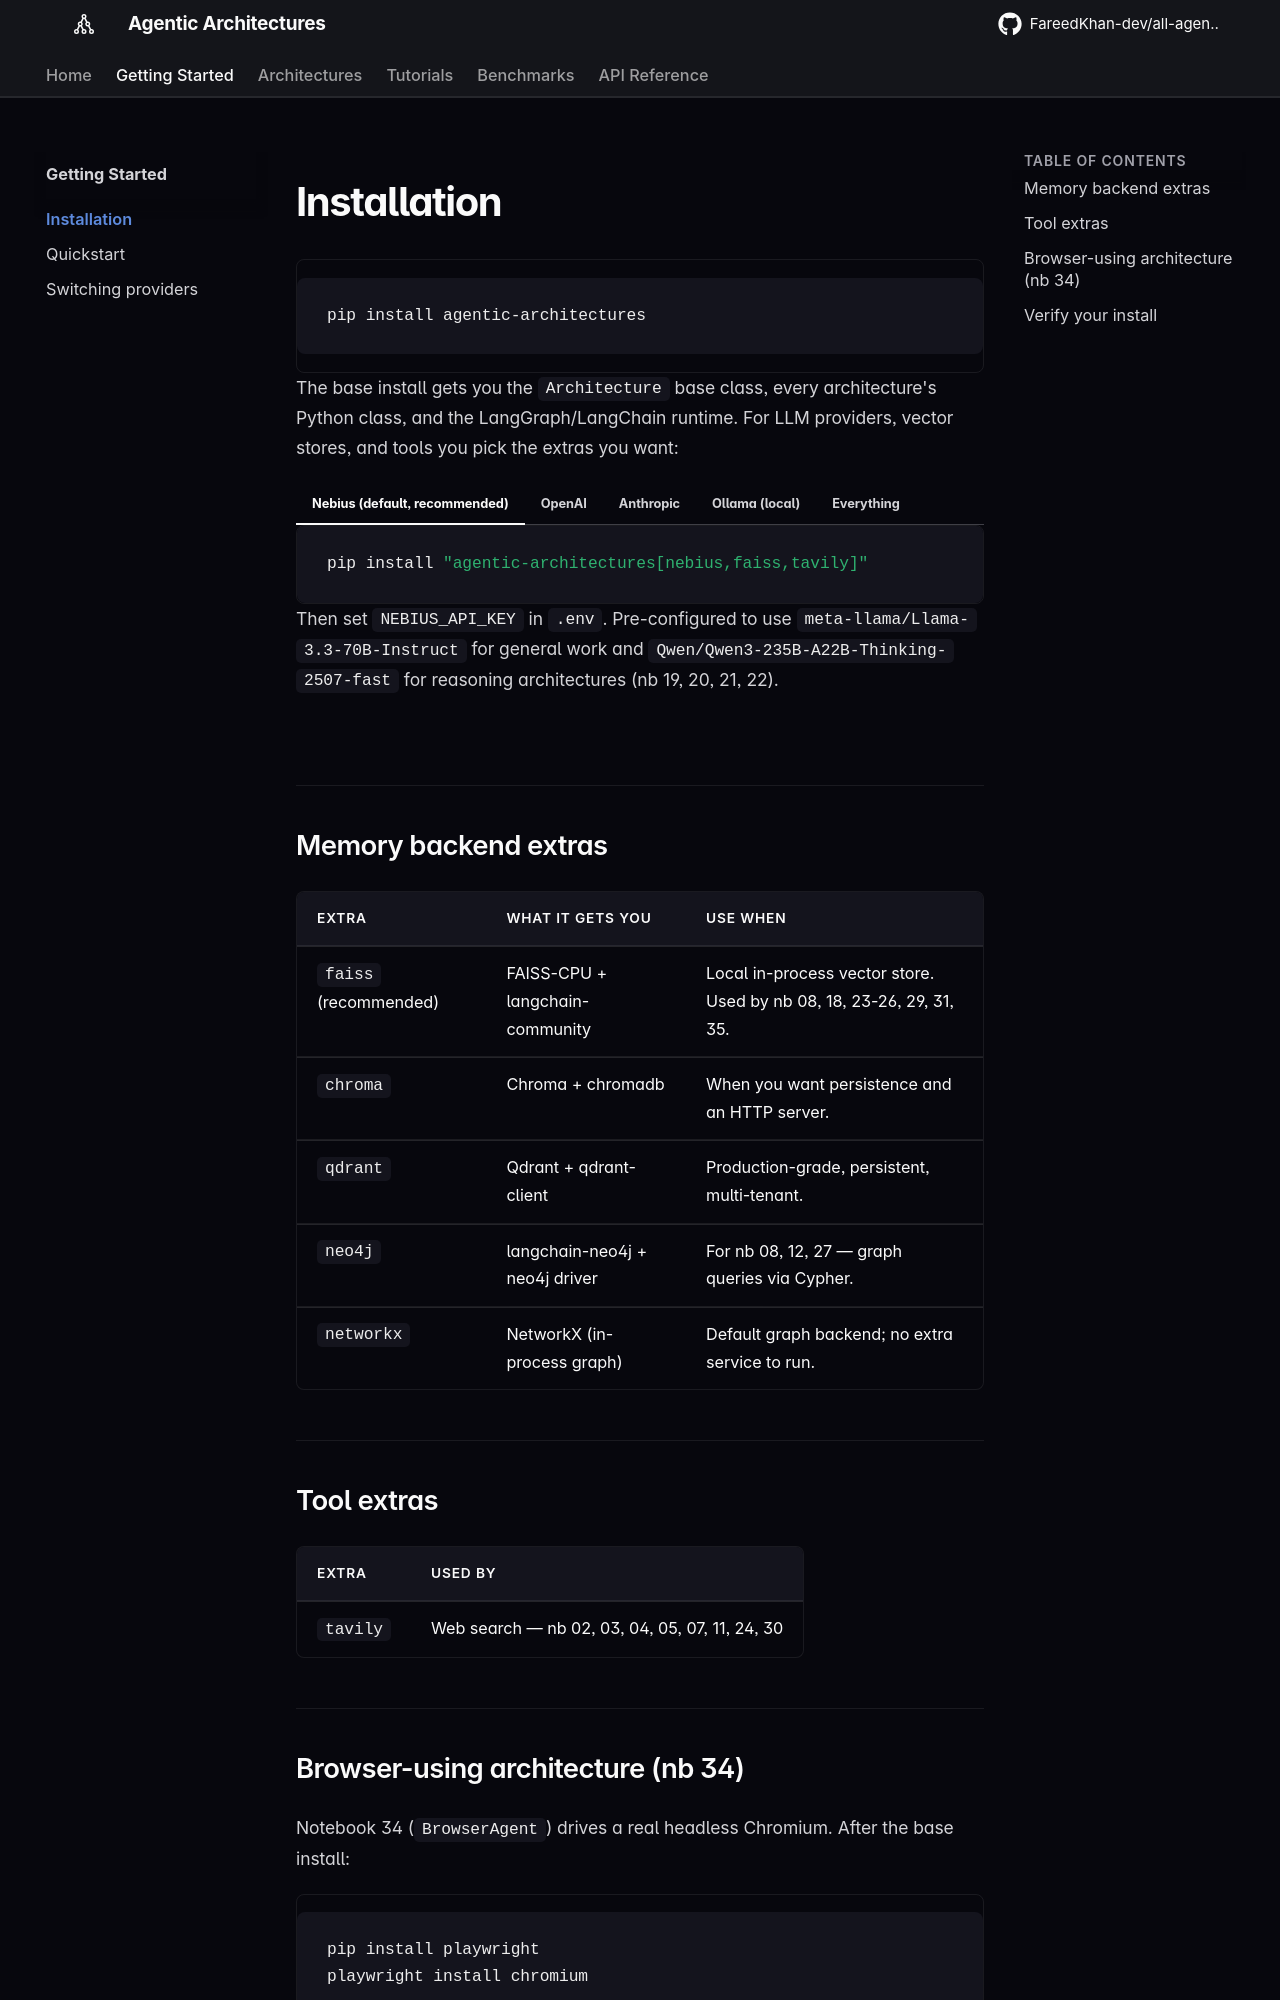

repository: kenneth-yap/all-agentic-architectures · page: getting-started/installation/index.html · generator: mkdocs

# Installation

```bash
pip install agentic-architectures
```

The base install gets you the `Architecture` base class, every architecture's Python class, and the LangGraph/LangChain runtime. For LLM providers, vector stores, and tools you pick the extras you want:

=== "Nebius (default, recommended)"

    ```bash
    pip install "agentic-architectures[nebius,faiss,tavily]"
    ```

    Then set `NEBIUS_API_KEY` in `.env`. Pre-configured to use `meta-llama/Llama-3.3-70B-Instruct` for general work and `Qwen/Qwen3-235B-A22B-Thinking-2507-fast` for reasoning architectures (nb 19, 20, 21, 22).

=== "OpenAI"

    ```bash
    pip install "agentic-architectures[openai,faiss,tavily]"
    ```

    Set `OPENAI_API_KEY` and `LLM_PROVIDER=openai` (with `LLM_MODEL=gpt-4o-mini` or similar).

=== "Anthropic"

    ```bash
    pip install "agentic-architectures[anthropic,faiss,tavily]"
    ```

    Set `ANTHROPIC_API_KEY` and `LLM_PROVIDER=anthropic`.

=== "Ollama (local)"

    ```bash
    pip install "agentic-architectures[ollama,faiss,tavily]"
    ```

    Run `ollama pull llama3.3:70b` first. Set `LLM_PROVIDER=ollama`. No API key needed.

=== "Everything"

    ```bash
    pip install "agentic-architectures[all]"
    ```

    All provider integrations + all memory backends + all tools. ~1.5 GB.
